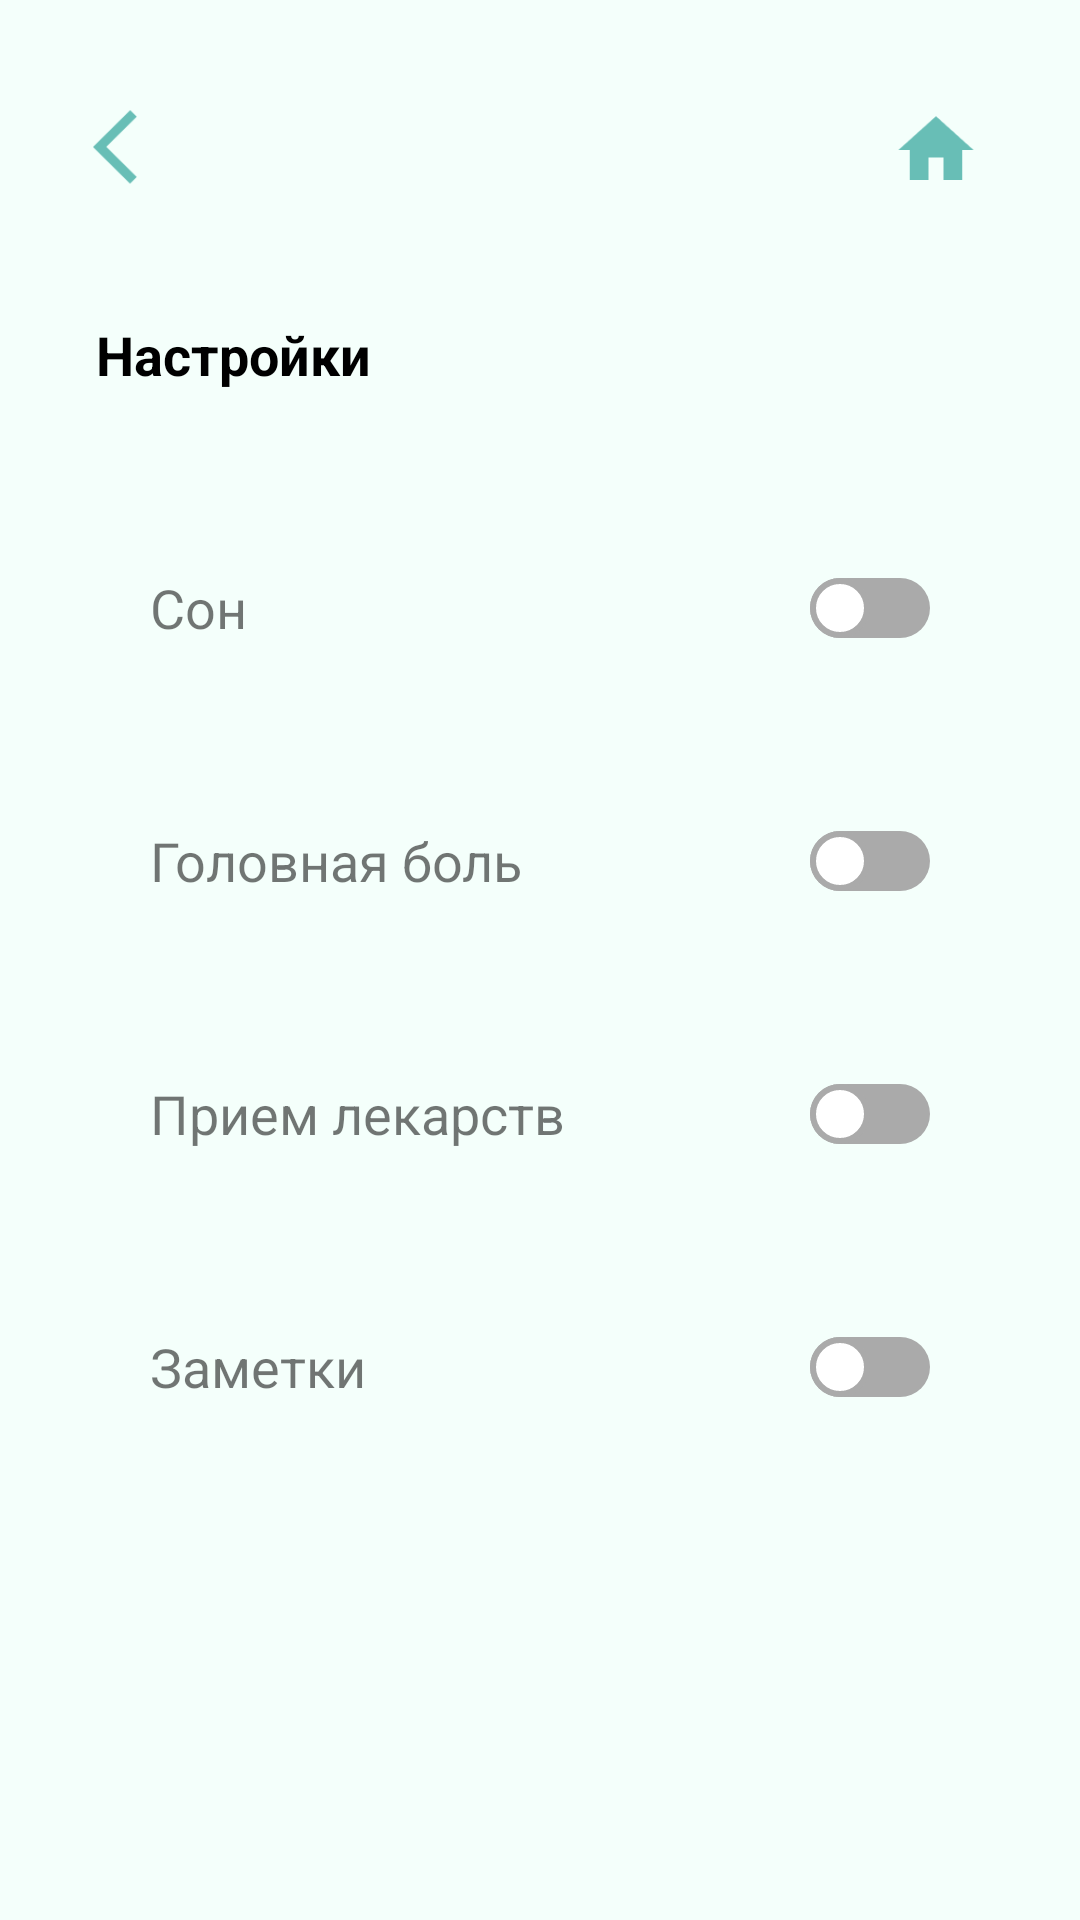

Reconstruct the res/layout file that produces this screen, plus the resources it refers to.
<!-- AndroidManifest.xml: application theme Theme.LevelHealth -->
<!-- res/layout/activity_settings.xml -->
<?xml version="1.0" encoding="utf-8"?>
<ScrollView
    xmlns:android="http://schemas.android.com/apk/res/android"
    xmlns:app="http://schemas.android.com/apk/res-auto"
    xmlns:tools="http://schemas.android.com/tools"
    android:layout_width="match_parent"
    android:layout_height="match_parent"
    android:background="#F4FFFB"
    tools:context=".SettingsActivity">


    <androidx.constraintlayout.widget.ConstraintLayout
        android:layout_width="match_parent"
        android:layout_height="wrap_content">

        <Button
            android:id="@+id/back"
            android:layout_width="30dp"
            android:layout_height="30dp"
            android:layout_marginStart="31dp"
            android:layout_marginTop="34dp"
            android:background="@drawable/icon_back_arrow"
            app:layout_constraintStart_toStartOf="parent"
            app:layout_constraintTop_toTopOf="parent" />

        <Button
            android:id="@+id/home"
            android:layout_width="30dp"
            android:layout_height="30dp"
            android:layout_marginTop="35dp"
            android:layout_marginEnd="33dp"
            android:background="@drawable/icon_home"
            android:onClick="GoToMainActivity"
            app:layout_constraintEnd_toEndOf="parent"
            app:layout_constraintTop_toTopOf="parent" />

        <TextView
            android:id="@+id/settings_text"
            android:layout_width="wrap_content"
            android:layout_height="wrap_content"
            android:layout_marginStart="32dp"
            android:layout_marginTop="42dp"
            android:text="Настройки"
            android:textColor="@color/black"
            android:textStyle="bold"
            android:textSize="18sp"
            app:layout_constraintStart_toStartOf="parent"
            app:layout_constraintTop_toBottomOf="@+id/back" />

        <androidx.constraintlayout.widget.ConstraintLayout
            android:id="@+id/constraintLayout3"
            android:layout_width="match_parent"
            android:layout_height="wrap_content"
            android:layout_marginStart="30dp"
            android:layout_marginTop="40dp"
            android:layout_marginEnd="30dp"
            android:background="@drawable/edit_number_style"
            android:elevation="10dp"
            app:layout_constraintEnd_toEndOf="parent"
            app:layout_constraintStart_toStartOf="parent"
            app:layout_constraintTop_toBottomOf="@+id/settings_text">

            <TextView
                android:id="@+id/textView14"
                android:layout_width="wrap_content"
                android:layout_height="wrap_content"
                android:layout_marginStart="20dp"
                android:layout_marginTop="20dp"
                android:layout_marginBottom="20dp"
                android:text="Сон"
                android:textSize="18sp"
                app:layout_constraintBottom_toBottomOf="parent"
                app:layout_constraintStart_toStartOf="parent"
                app:layout_constraintTop_toTopOf="parent" />

            <androidx.appcompat.widget.SwitchCompat
                android:id="@+id/sw_sleep"
                android:layout_width="wrap_content"
                android:layout_height="wrap_content"
                android:layout_marginEnd="20dp"
                android:thumb="@drawable/switch_thumb"
                app:track="@drawable/switch_track"
                app:layout_constraintBottom_toBottomOf="parent"
                app:layout_constraintEnd_toEndOf="parent"
                app:layout_constraintTop_toTopOf="parent"
                 />
        </androidx.constraintlayout.widget.ConstraintLayout>

        <androidx.constraintlayout.widget.ConstraintLayout
            android:id="@+id/constraintLayout4"
            android:layout_width="0dp"
            android:layout_height="wrap_content"
            android:layout_marginStart="30dp"
            android:layout_marginTop="20dp"
            android:layout_marginEnd="30dp"
            android:background="@drawable/edit_number_style"
            android:elevation="10dp"
            app:layout_constraintEnd_toEndOf="parent"
            app:layout_constraintStart_toStartOf="parent"
            app:layout_constraintTop_toBottomOf="@+id/constraintLayout3">

            <TextView
                android:id="@+id/textView15"
                android:layout_width="wrap_content"
                android:layout_height="wrap_content"
                android:layout_marginStart="20dp"
                android:layout_marginTop="20dp"
                android:layout_marginBottom="20dp"
                android:text="Головная боль"
                android:textSize="18sp"
                app:layout_constraintBottom_toBottomOf="parent"
                app:layout_constraintStart_toStartOf="parent"
                app:layout_constraintTop_toTopOf="parent" />

            <androidx.appcompat.widget.SwitchCompat
                android:id="@+id/sw_headache"
                android:layout_width="wrap_content"
                android:layout_height="wrap_content"
                android:layout_marginEnd="20dp"
                android:thumb="@drawable/switch_thumb"
                app:layout_constraintBottom_toBottomOf="parent"
                app:layout_constraintEnd_toEndOf="parent"
                app:layout_constraintTop_toTopOf="parent"
                app:track="@drawable/switch_track" />
        </androidx.constraintlayout.widget.ConstraintLayout>

        <androidx.constraintlayout.widget.ConstraintLayout
            android:id="@+id/constraintLayout5"
            android:layout_width="0dp"
            android:layout_height="wrap_content"
            android:layout_marginStart="30dp"
            android:layout_marginTop="20dp"
            android:layout_marginEnd="30dp"
            android:background="@drawable/edit_number_style"
            android:elevation="10dp"
            app:layout_constraintEnd_toEndOf="parent"
            app:layout_constraintStart_toStartOf="parent"
            app:layout_constraintTop_toBottomOf="@+id/constraintLayout4">

            <TextView
                android:id="@+id/textView16"
                android:layout_width="wrap_content"
                android:layout_height="wrap_content"
                android:layout_marginStart="20dp"
                android:layout_marginTop="20dp"
                android:layout_marginBottom="20dp"
                android:text="Прием лекарств"
                android:textSize="18sp"
                app:layout_constraintBottom_toBottomOf="parent"
                app:layout_constraintStart_toStartOf="parent"
                app:layout_constraintTop_toTopOf="parent" />

            <androidx.appcompat.widget.SwitchCompat
                android:id="@+id/sw_tablets"
                android:layout_width="wrap_content"
                android:layout_height="wrap_content"
                android:layout_marginEnd="20dp"
                android:thumb="@drawable/switch_thumb"
                app:layout_constraintBottom_toBottomOf="parent"
                app:layout_constraintEnd_toEndOf="parent"
                app:layout_constraintTop_toTopOf="parent"
                app:track="@drawable/switch_track" />

        </androidx.constraintlayout.widget.ConstraintLayout>

        <androidx.constraintlayout.widget.ConstraintLayout
            android:layout_width="match_parent"
            android:layout_height="wrap_content"
            android:layout_marginStart="30dp"
            android:layout_marginTop="20dp"
            android:layout_marginEnd="30dp"
            android:layout_marginBottom="20dp"
            android:background="@drawable/edit_number_style"
            android:elevation="10dp"
            app:layout_constraintBottom_toBottomOf="parent"
            app:layout_constraintEnd_toEndOf="parent"
            app:layout_constraintStart_toStartOf="parent"
            app:layout_constraintTop_toBottomOf="@+id/constraintLayout5">

            <TextView
                android:id="@+id/textView17"
                android:layout_width="wrap_content"
                android:layout_height="wrap_content"
                android:layout_marginStart="20dp"
                android:layout_marginTop="20dp"
                android:layout_marginBottom="20dp"
                android:text="Заметки"
                android:textSize="18sp"
                app:layout_constraintBottom_toBottomOf="parent"
                app:layout_constraintStart_toStartOf="parent"
                app:layout_constraintTop_toTopOf="parent" />

            <androidx.appcompat.widget.SwitchCompat
                android:id="@+id/sw_notes"
                android:layout_width="wrap_content"
                android:layout_height="wrap_content"
                android:layout_marginEnd="20dp"
                android:thumb="@drawable/switch_thumb"
                app:layout_constraintBottom_toBottomOf="parent"
                app:layout_constraintEnd_toEndOf="parent"
                app:layout_constraintTop_toTopOf="parent"
                app:track="@drawable/switch_track" />
        </androidx.constraintlayout.widget.ConstraintLayout>

    </androidx.constraintlayout.widget.ConstraintLayout>
</ScrollView>
<!-- resources referenced by this layout -->
<resources>
  <color name="black">#FF000000</color>
  <!-- drawable icon_back_arrow: png bitmap (drawable, 703 bytes) -->
  <!-- drawable icon_home: png bitmap (drawable, 732 bytes) -->
  <!-- drawable switch_thumb (drawable) -->
  <?xml version="1.0" encoding="utf-8"?>
  <selector xmlns:android="http://schemas.android.com/apk/res/android">
  
      <item android:state_checked="false">
          <shape android:shape="oval">
              <solid android:color="#fff"/>
              <size android:width="20dp"
                  android:height="20dp"/>
              <stroke android:width="2dp"
                  android:color="#aaa"/>
          </shape>
      </item>
  
      <item android:state_checked="true">
          <shape android:shape="oval">
              <solid android:color="#fff"/>
              <size android:width="20dp"
                  android:height="20dp"/>
              <stroke android:width="2dp"
                  android:color="#018C8B"/>
          </shape>
      </item>
  
  </selector>
  <!-- drawable switch_track (drawable) -->
  <?xml version="1.0" encoding="utf-8"?>
  <selector xmlns:android="http://schemas.android.com/apk/res/android">
  
      <item android:state_checked="false">
          <shape android:shape="rectangle">
              <corners android:radius="50dp"/>
              <solid android:color="#aaa"/>
              <size android:height="10dp"
                  android:width="20dp"/>
          </shape>
      </item>
  
      <item android:state_checked="true">
          <shape android:shape="rectangle">
              <corners android:radius="50dp"/>
              <solid android:color="#018C8B"/>
              <size android:height="10dp"
                  android:width="20dp"/>
          </shape>
      </item>
  
  </selector>
  <style name="Theme.LevelHealth" parent="Theme.MaterialComponents.DayNight.DarkActionBar">
          
          <item name="colorPrimary">@color/button_color_2</item>
          <item name="colorPrimaryVariant">@color/button_color_1</item>
          <item name="colorOnPrimary">@color/white</item>
          
          <item name="colorSecondary">@color/teal_200</item>
          <item name="colorSecondaryVariant">@color/clickable_text</item>
          <item name="colorOnSecondary">@color/black</item>
          
          <item name="android:statusBarColor">?attr/colorPrimaryVariant</item>
          
      </style>
  <color name="button_color_2">#FF018C8B</color>
  <color name="button_color_1">#FF018C8B</color>
  <color name="white">#FFFFFFFF</color>
  <color name="clickable_text">#FF018C8B</color>
  <!-- not gathered from this repository: default colours our renderer supplied (Android Studio template values) -->
  <color name="teal_200">#FF03DAC5</color>
</resources>
